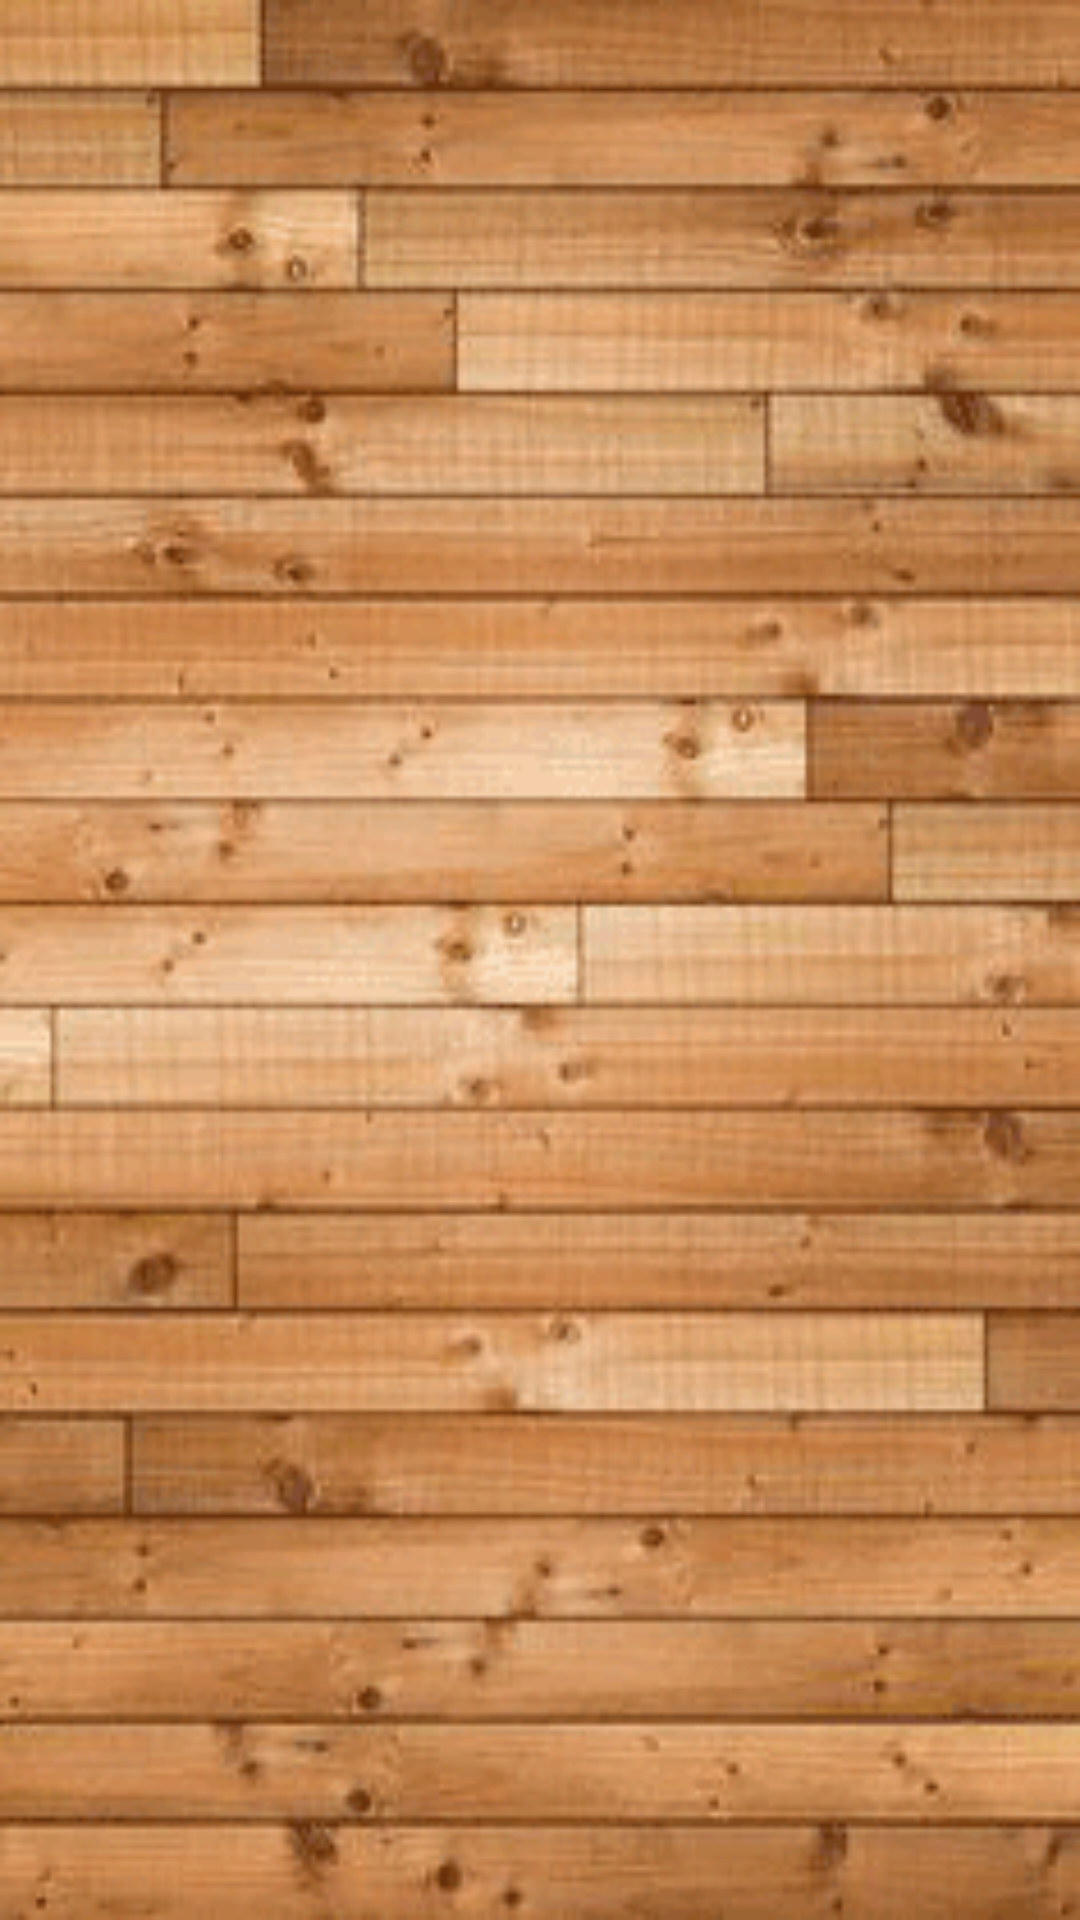

Android layout source for this screen:
<!-- AndroidManifest.xml: application theme AppTheme -->
<!-- res/layout/activity_add_player.xml -->
<?xml version="1.0" encoding="utf-8"?>
<LinearLayout xmlns:android="http://schemas.android.com/apk/res/android"
    xmlns:tools="http://schemas.android.com/tools"
    android:orientation="vertical"
    android:layout_width="match_parent"
    android:layout_height="match_parent"
    android:background="@drawable/floor_bg"
    tools:context=".player.AddPlayerActivity">

    <FrameLayout
        android:id="@+id/content_frame"
        android:layout_width="match_parent"
        android:layout_height="match_parent" />

</LinearLayout>
<!-- resources referenced by this layout -->
<resources>
  <!-- drawable floor_bg: png bitmap (drawable, 51614 bytes) -->
  <style name="AppTheme" parent="Theme.AppCompat.Light.NoActionBar">
          
          <item name="colorPrimary">@color/colorPrimary</item>
          <item name="colorPrimaryDark">@color/colorPrimaryDark</item>
          <item name="colorAccent">@color/colorAccent</item>
      </style>
  <!-- not gathered from this repository: default colours our renderer supplied (Android Studio template values) -->
  <color name="colorPrimary">#FF6200EE</color>
  <color name="colorPrimaryDark">#FF3700B3</color>
  <color name="colorAccent">#FF03DAC5</color>
</resources>
